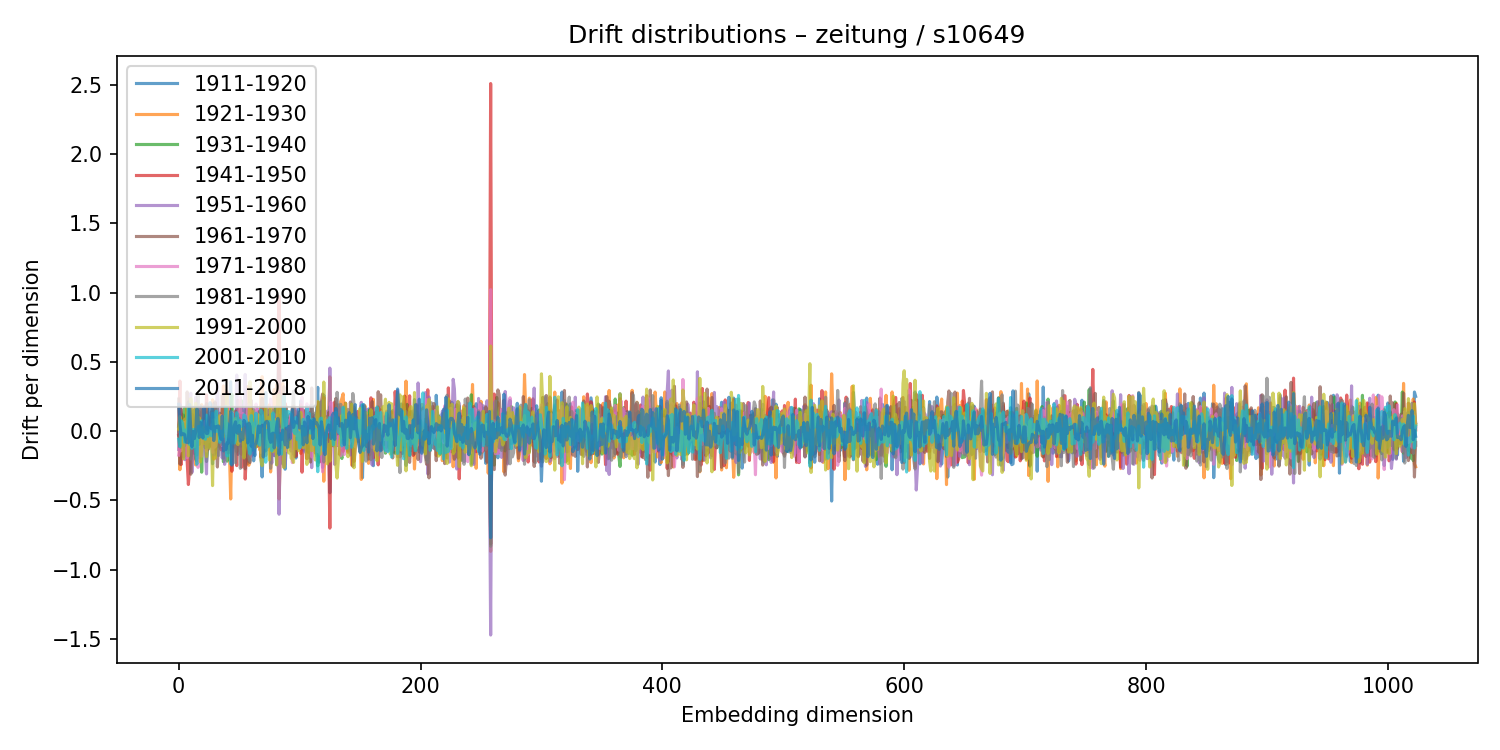

The file beside this chart, header and first rows:
1911-1920, 1921-1930, 1931-1940, 1941-1950, 1951-1960, 1961-1970, 1971-1980, 1981-1990, 1991-2000, 2001-2010, 2011-2018
0.03565, -0.0007949, -0.03189, -0.02815, -0.1323, 0.2319, -0.1728, -0.004254, 0.01495, -0.05878, 0.1946
0.08889, -0.2786, -0.06563, 0.3617, 0.1954, -0.238, -0.1203, 0.08359, 0.1053, -0.1115, 0.04712
0.1134, 0.0177, 0.01015, -0.2416, 0.01771, 0.1615, -0.1412, -0.1165, 0.07199, 0.07572, -0.02753
-0.06181, 0.1204, 0.03619, -0.1387, 0.02317, -0.02599, 0.0402, 0.02296, -0.08013, 0.06136, -0.02339
-0.1864, 0.03677, 0.128, -0.1411, 0.04244, 0.03097, 0.06093, 0.05307, -0.1997, 0.001721, -0.01846
-0.01, -0.0493, 0.1681, -0.0191, -0.2059, 0.08612, 0.0085, -0.1032, 0.08687, -0.07998, -0.02561
0.1198, -0.1789, 0.02578, -0.001423, 0.09244, -0.008026, 0.06867, -0.01136, 0.01771, 0.008723, -0.07783
0.01551, 0.1628, 0.1539, -0.2188, -0.1041, 0.2835, -0.1923, 0.08581, 0.1722, -0.0504, -0.08215
-0.09164, 0.1075, 0.2116, -0.3854, 0.1443, 0.05494, -0.1694, 0.1782, -0.1798, 0.1658, -0.0833
-0.05282, 0.06309, -0.02466, -0.2618, 0.1907, 0.08729, -0.02192, -0.05489, 0.06112, -0.09507, 0.1925
0.06411, -0.1829, 0.006646, 0.005125, 0.2743, -0.311, 0.1653, -0.2016, 0.2361, -0.08887, 0.01035
0.01205, -0.04366, 0.03007, 0.1231, -0.2977, 0.05136, -0.03295, 0.1459, 0.1703, -0.124, -0.1115
-0.01563, 0.01769, 0.009591, 0.08564, -0.04365, 0.02423, -0.05914, 0.05451, -0.03442, 0.01238, -0.001385
0.08018, -0.2065, 0.06973, -0.1616, 0.05485, -0.01365, 0.02411, 0.155, -0.1126, 0.01163, -0.0536
0.08714, -0.2442, 0.007922, 0.01056, 0.2452, -0.2003, 0.02926, -0.007076, 0.2017, -0.149, -0.01036
0.1744, -0.2333, -0.1113, 0.1248, 0.1484, -0.2158, 0.2224, -0.1722, 0.1488, -0.2391, 0.1617
0.01252, 0.03285, -0.02198, 0.07824, -0.1305, 0.02454, -0.2618, 0.2705, -0.05716, 0.03185, 0.09989
-0.08349, 0.1177, 0.01106, 0.00527, -0.1926, 0.1444, 0.003383, -0.09547, 0.0964, 0.03452, -0.04585
-0.02554, -0.01221, 0.1014, -0.08246, 0.163, -0.05493, 0.01265, 0.1834, -0.2223, -0.02548, 0.06331
0.02957, 0.1918, -0.2964, 0.1322, -0.06226, 0.06477, -0.1811, 0.0962, -0.1292, 0.07508, 0.03107
0.07618, -0.0313, -0.002608, -0.07039, 0.04245, 0.1546, -0.03395, -0.03591, 0.03025, -0.04899, -0.04923
0.04695, -0.04573, 0.08817, -0.09837, 0.178, -0.08221, 0.03503, 0.02449, -0.08762, -0.02171, 0.1672
0.09247, -0.05801, -0.03089, -0.01047, -0.1236, 0.1401, 0.07176, -0.1197, -0.001391, -0.0583, 0.01323
0.1363, 0.03028, -0.2194, 0.2622, -0.3088, 0.1992, -0.1436, 0.03085, -0.1837, 0.1161, -0.01715
0.01198, 0.1149, -0.1293, 0.09096, 0.1064, -0.1355, -0.0152, 0.1725, -0.01143, -0.0378, -0.01572
-0.05303, 0.03169, -0.1058, 0.05707, 0.02453, 0.07588, -0.07435, -0.1213, -0.07879, 0.02529, 0.1056
0.07248, 0.01254, -0.1009, 0.08882, 0.08491, -0.02195, -0.04406, 0.09281, -0.1232, -0.01268, 0.206
0.08466, -0.1061, 0.09046, -0.1043, -0.01013, 0.14, 0.04563, 0.1079, -0.01355, -0.0334, 0.01701
-0.2357, 0.2267, 0.03548, -0.1128, 0.0495, 0.08807, -0.1536, 0.19, -0.393, 0.1289, 0.1595
0.1997, -0.2021, 0.1458, 0.03853, -0.1719, -0.01535, 0.01727, 0.01575, 0.0833, 0.004957, -0.06781
0.06429, -0.07575, 0.1289, -0.1364, -0.1585, 0.2115, -0.1146, 0.1824, -0.1958, -0.005158, 0.03212
-0.08096, 0.1151, -0.1165, 0.0431, 0.06097, -0.0217, -0.0982, 0.04624, -0.08666, 0.1445, 0.02675
0.08445, -0.06705, -0.07965, -0.0939, 0.3462, -0.2589, 0.0989, 0.1726, -0.05308, -0.0007174, 0.03551
0.004621, 0.02943, -0.07517, 0.0838, 0.06728, -0.05555, 0.03529, -0.1761, 0.07779, 0.0279, 0.03747
0.1299, -0.106, -0.1159, 0.04524, 0.05415, 0.06821, -0.06751, -0.05234, 0.1126, -0.08038, -0.02832
0.002386, -0.0355, 0.07666, -0.1345, 0.09996, -0.07268, 0.1123, -0.09695, 0.09472, -0.0007653, -0.05927
-0.1233, 0.1304, -0.03764, 0.05336, -0.1941, 0.2619, -0.1043, 0.002499, -0.01906, -0.05693, 0.1091
-0.1954, 0.3272, -0.2213, -0.03862, -0.04933, 0.1026, 0.01196, 0.009072, -0.04045, -0.002681, -0.1429
0.08529, -0.1591, -0.05134, 0.1043, -0.2397, 0.2598, -0.1276, -0.1434, 0.1058, 0.0518, -0.1004
-0.0527, 0.293, -0.1133, -0.05136, -0.04083, 0.03396, 0.001591, -0.03765, 0.02893, 0.178, -0.1331
0.0531, 0.08846, -0.2169, 0.2831, -0.06661, -0.1243, 0.01099, -0.08138, 0.2693, -0.1788, -0.08388
-0.1147, 0.118, -0.01625, -0.1327, 0.2239, -0.1576, 0.1817, -0.08204, -0.04278, 0.05194, -0.08602
0.1317, -0.1688, -0.0376, 0.162, -0.03324, -0.1462, -0.04149, -0.01294, 0.135, -0.1305, 0.03452
0.3566, -0.49, 0.1259, 0.09604, 0.01179, -0.03936, -0.06255, -0.007905, 0.1391, -0.237, 0.1439
-0.1143, -0.03845, 0.2653, -0.2897, 0.07222, -0.006432, 0.1375, -0.03094, -0.08639, 0.1309, -0.2454
-0.02048, -0.01824, -0.04027, -0.01692, -0.04662, -0.02137, 0.005903, -0.06133, -0.004576, 0.0916, -0.06545
-0.03063, -0.1151, 0.02311, -0.1002, 0.03246, 0.08332, -0.005008, -0.04748, 0.08553, -0.08659, 0.04134
0.0529, -0.05067, 0.03889, -0.1081, -0.009618, 0.1461, 0.07697, -0.2291, 0.0905, -0.05956, 0.06776
0.1646, -0.07185, 0.00828, -0.249, 0.4053, -0.149, 0.05051, 0.02689, -0.07857, 0.1332, -0.01016
-0.168, 0.2228, -0.0905, 0.07485, -0.07306, -0.003104, -0.005207, 0.09601, -0.09633, 0.07249, -0.01558
-0.03021, 0.05883, 0.02041, -0.04545, -0.07727, 0.1173, -0.08465, 0.0907, -0.004827, -0.005847, 0.04082
-0.02877, -0.06721, 0.01654, 0.1001, -0.09717, -0.1091, 0.2443, -0.2686, 0.06726, 0.07861, -0.07248
0.08552, -0.1674, 0.2194, -0.2605, 0.0916, 0.113, -0.04858, -0.02324, -0.04455, 0.03505, -0.01258
-0.1171, 0.08194, -0.02098, -0.08573, 0.1888, -0.1003, 0.1266, -0.1817, 0.02509, 0.04158, -0.06086
-0.1202, 0.06931, -0.1057, 0.07172, 0.03966, -0.1142, 0.03208, 0.02531, -0.1938, 0.1175, 0.07797
0.1569, -0.08791, 0.06279, -0.3461, 0.4096, -0.2721, 0.1108, -0.0723, -0.1171, 0.1084, 0.05433
0.03889, 0.09865, 0.1521, -0.1514, 0.01452, 0.02338, -0.04126, 0.06181, -0.06117, 0.06858, 0.03756
-0.236, 0.3221, -0.09311, 0.02386, -0.07595, -0.1949, 0.1741, -0.04028, -0.01216, 0.03187, -0.08572
0.1986, -0.2466, 0.1206, 0.01139, 0.1063, -0.2206, 0.191, -0.1882, 0.04169, -0.121, 0.05829
-0.07162, 0.01178, -0.1248, 0.317, -0.1175, -0.2264, 0.1574, -0.2159, 0.3574, -0.1655, 0.03518
... 964 more rows
